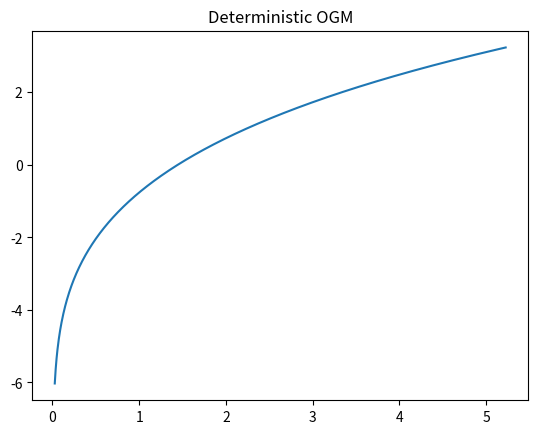

This figure's Python source:
#!/usr/bin/env python3
# -*- coding: utf-8 -*-
#
# author: Aiste Grusnyte
#

import numpy as np
import math
from copy import deepcopy
import matplotlib.pyplot as plt

sigma = 1.5                 # utility parameter
delta = 0.1                 # depreciation rate
beta = 0.95                 # discount factor
alpha = 0.30                # capital elasticity of output

nbk = 1000                  # number of data points in the grid
crit = 1                    # convergence criterion
epsi = 1e-6                 # convergence parameter

ks = ((1 - beta * (1 - delta)) / (alpha * beta))**(1 / (alpha - 1))
dev = 0.99                  # maximal deviation from steady state
kmin = (1 - dev) * ks           # lower bound on the grid
kmax = (1 + dev) * ks           # upper bound on the grid

dk = (kmax - kmin) / (nbk - 1)    # implied increment
kgrid = np.linspace(kmin,kmax,nbk)  # builds the grid
v = np.zeros((nbk))         # value function
dr = np.zeros((nbk))        # decision rule (will contain indices)
tv = np.zeros((nbk))        # update value

value_function = np.zeros((nbk, 2))  # keeps value function together

# number of iterations
iter_no = 0

while crit > epsi:
    iter_no += 1
    for i in range(0, nbk):
        # computing indices for which consumption is positive
        tmp = kgrid[i]**alpha + (1 - delta) * kgrid[i] - kmin
        imax = min(math.floor(tmp / dk) + 1, nbk)
    
        # consumption and utility
        c = kgrid[i]**alpha + (1 - delta) * kgrid[i] - kgrid[0:imax]
        util = (np.power(c,(1 - sigma)) - 1) / (1 - sigma)
        
        # find value function
        value = util + beta * v[0:imax]
        
        tv[i] = np.amax(value)
        dr[i] = np.argmax(value, axis = 0)
        value_function[i] = [tv[i], dr[i]]
        
    crit = max(abs(tv - v)) # compute convergence criterion
    print("\nIteration: ", iter_no)
    print("Crit: ", crit)
    v = deepcopy(tv) # update the value function
    
kp = kgrid[value_function[:,1].astype(int)]
c = np.power(kgrid, alpha) + (1 - delta) * kgrid - kp
util = (np.power(c, (1 - sigma)) - 1) / (1 - sigma)

plt.plot(kgrid, v)
plt.title('Deterministic OGM')
plt.show()